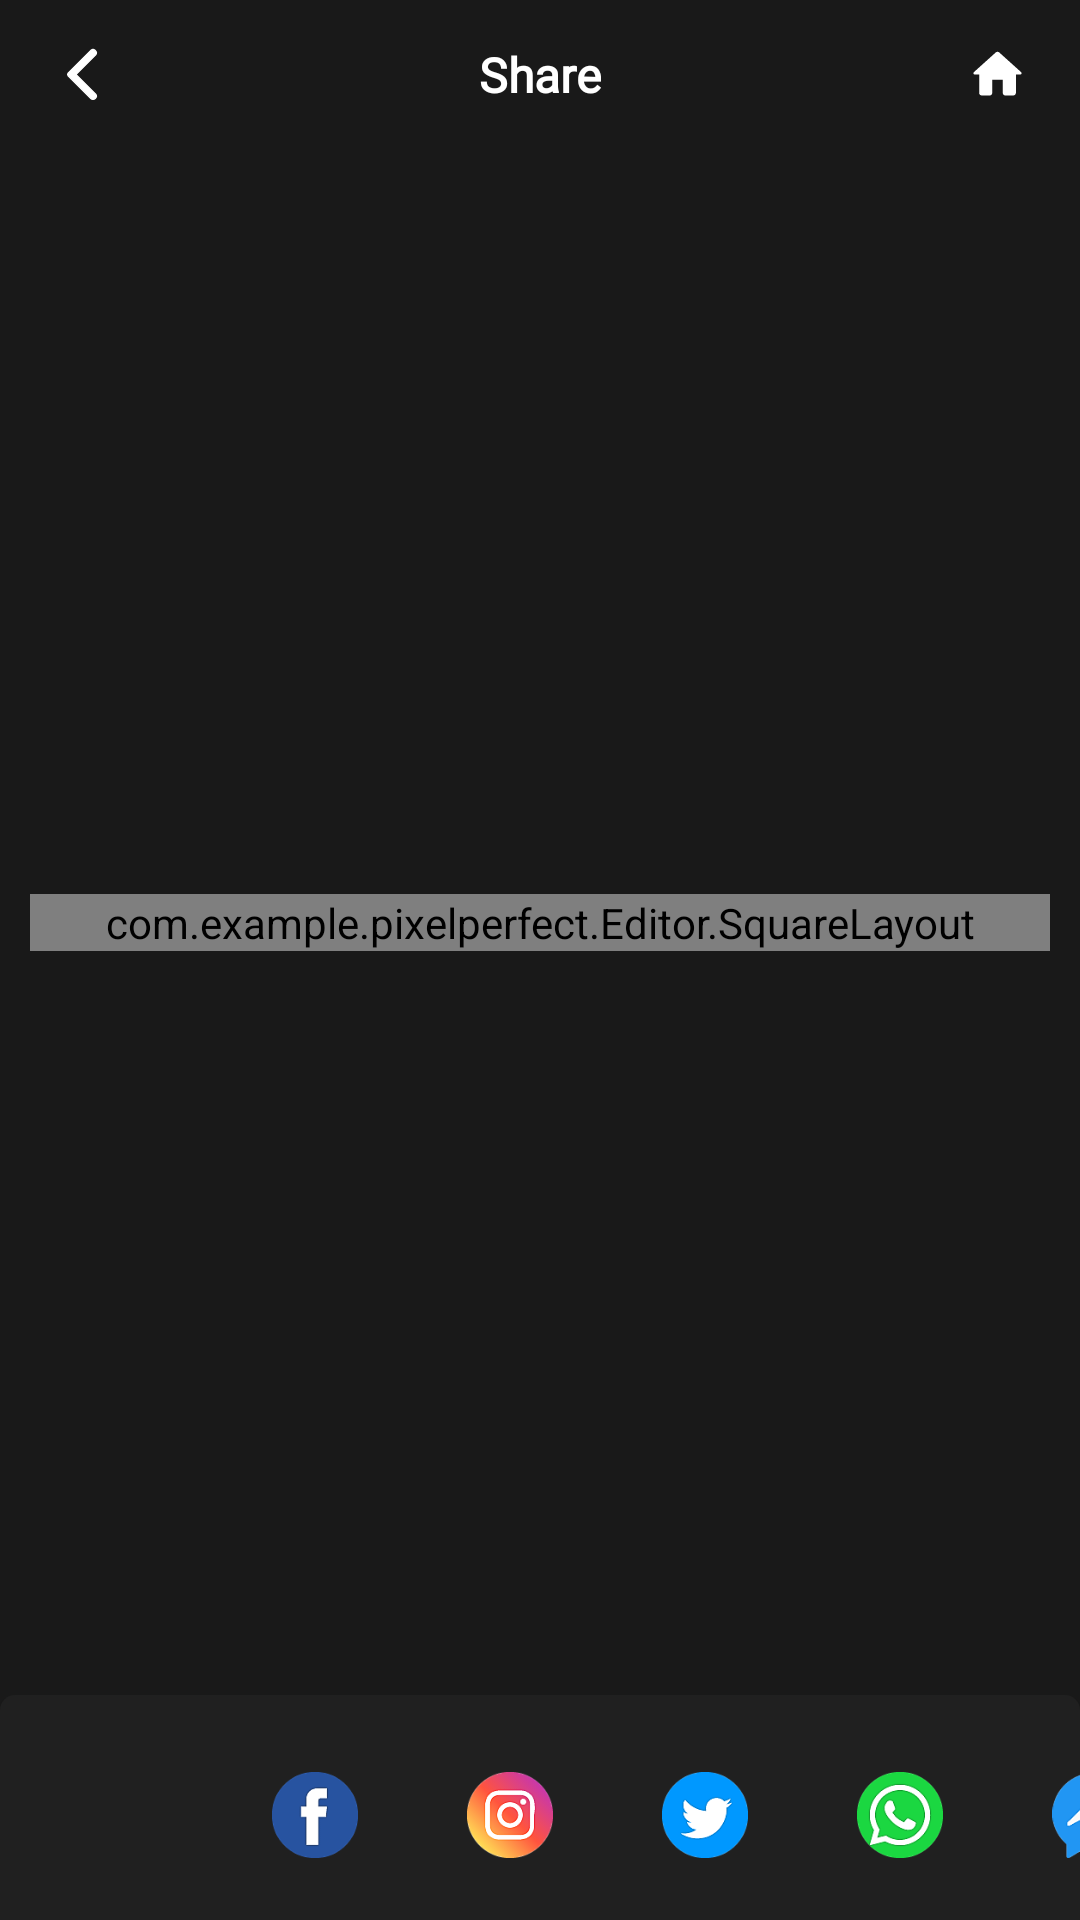

The Android layout XML behind this screen, and the referenced resources:
<!-- AndroidManifest.xml: application theme Theme.PixelPerfect -->
<!-- res/layout/activity_share.xml -->
<?xml version="1.0" encoding="utf-8"?>
<androidx.constraintlayout.widget.ConstraintLayout
    android:background="@color/BackgroundCardColor"
    android:layout_width="match_parent"
    android:layout_height="match_parent"
    xmlns:android="http://schemas.android.com/apk/res/android"
    xmlns:app="http://schemas.android.com/apk/res-auto">

    <LinearLayout
        android:id="@+id/linear_layout_share"
        android:layout_width="match_parent"
        android:layout_height="wrap_content"
        android:orientation="vertical"
        app:layout_constraintTop_toTopOf="parent"
        app:layout_constraintStart_toStartOf="parent"
        app:layout_constraintEnd_toEndOf="parent"/>

    <RelativeLayout
        android:id="@+id/linearback"
        android:layout_width="match_parent"
        android:layout_height="50dp"
        android:paddingStart="10dp"
        android:paddingEnd="10dp"
        app:layout_constraintTop_toTopOf="parent">

        <ImageView
            android:id="@+id/imageViewBack"
            android:layout_width="35dp"
            android:layout_height="35dp"
            android:layout_alignParentStart="true"
            android:layout_centerVertical="true"
            android:background="@drawable/background_unslelected"
            android:backgroundTint="@color/BackgroundColor"
            android:padding="7dp"
            android:src="@drawable/ic_round_arrow_back" />

        <TextView
            android:layout_width="wrap_content"
            android:layout_height="wrap_content"
            android:text="Share"
            android:textStyle="bold"
            android:textSize="16sp"
            android:fontFamily="@font/font"
            android:textColor="@color/white"
            android:layout_centerInParent="true"/>

        <ImageView
            android:id="@+id/imageViewHome"
            android:layout_width="35dp"
            android:layout_height="35dp"
            android:layout_alignParentEnd="true"
            android:layout_centerVertical="true"
            android:background="@drawable/background_unslelected"
            android:backgroundTint="@color/BackgroundColor"
            android:padding="7dp"
            android:src="@drawable/ic_round_home" />

    </RelativeLayout>

    <com.example.pixelperfect.Editor.SquareLayout
        android:id="@+id/squareLayout"
        android:layout_width="match_parent"
        android:layout_height="wrap_content"
        android:layout_margin="10dp"
        android:background="@drawable/background_item"
        app:layout_constraintBottom_toTopOf="@+id/linearShare"
        app:layout_constraintTop_toBottomOf="@+id/linearback">

        <androidx.cardview.widget.CardView
            android:layout_width="match_parent"
            android:layout_height="match_parent"
            app:cardCornerRadius="10dp"
            app:cardBackgroundColor="@color/BackgroundColor">

            <ImageView
                android:id="@+id/image_view_preview"
                android:layout_width="match_parent"
                android:layout_height="match_parent"
                android:scaleType="centerCrop"
                android:layout_gravity="center"/>

        </androidx.cardview.widget.CardView>

    </com.example.pixelperfect.Editor.SquareLayout>

    <LinearLayout
        android:id="@+id/linearShare"
        android:layout_width="match_parent"
        android:layout_height="wrap_content"
        android:orientation="vertical"
        android:paddingBottom="10dp"
        android:elevation="2dp"
        android:background="@drawable/background_bottom"
        app:layout_constraintBottom_toBottomOf="parent">

        <HorizontalScrollView
            android:layout_width="match_parent"
            android:layout_height="wrap_content"
            android:layout_marginTop="15dp"
            android:scrollbars="none">

            <LinearLayout
                android:id="@+id/linearLayoutShareOne"
                android:layout_width="wrap_content"
                android:layout_height="wrap_content"
                android:orientation="horizontal">

                <LinearLayout
                    android:id="@+id/linear_layout_share_more"
                    android:layout_width="wrap_content"
                    android:layout_height="match_parent"
                    android:layout_marginEnd="15dp"
                    android:layout_marginStart="15dp"
                    android:onClick="onClick"
                    android:clickable="true"
                    android:focusable="true"
                    android:gravity="center"
                    android:orientation="vertical">

                    <ImageView
                        android:layout_width="50dp"
                        android:layout_height="50dp"
                        android:padding="11dp"
                        android:background="@drawable/background_unslelected"
                        android:layout_gravity="center"
                        android:src="@drawable/ic_baseline_share"/>

                </LinearLayout>

                <LinearLayout
                    android:id="@+id/linear_layout_facebook"
                    android:layout_width="wrap_content"
                    android:layout_height="match_parent"
                    android:layout_marginEnd="15dp"
                    android:clickable="true"
                    android:focusable="true"
                    android:onClick="onClick"
                    android:gravity="center"
                    android:visibility="visible"
                    android:orientation="vertical">

                    <ImageView
                        android:layout_width="50dp"
                        android:layout_height="50dp"
                        android:padding="10.5dp"
                        android:background="@drawable/background_unslelected"
                        android:src="@drawable/facebook"/>

                </LinearLayout>

                <LinearLayout
                    android:id="@+id/linear_layout_instagram"
                    android:layout_width="wrap_content"
                    android:layout_height="match_parent"
                    android:layout_marginEnd="15dp"
                    android:onClick="onClick"
                    android:clickable="true"
                    android:focusable="true"
                    android:gravity="center"
                    android:visibility="visible"
                    android:orientation="vertical">

                    <ImageView
                        android:layout_width="50dp"
                        android:layout_height="50dp"
                        android:padding="10.5dp"
                        android:background="@drawable/background_unslelected"
                        android:src="@drawable/instagram"/>

                </LinearLayout>

                <LinearLayout
                    android:id="@+id/linear_layout_twitter"
                    android:layout_width="wrap_content"
                    android:layout_height="match_parent"
                    android:layout_marginEnd="15dp"
                    android:onClick="onClick"
                    android:clickable="true"
                    android:visibility="visible"
                    android:focusable="true"
                    android:gravity="center"
                    android:orientation="vertical">

                    <ImageView
                        android:layout_width="50dp"
                        android:layout_height="50dp"
                        android:padding="10.5dp"
                        android:background="@drawable/background_unslelected"
                        android:src="@drawable/twitter"/>

                </LinearLayout>




                <LinearLayout
                    android:id="@+id/linear_layout_whatsapp"
                    android:layout_width="wrap_content"
                    android:layout_height="match_parent"
                    android:onClick="onClick"
                    android:clickable="true"
                    android:focusable="true"
                    android:gravity="center"
                    android:orientation="vertical">

                    <ImageView
                        android:layout_width="50dp"
                        android:layout_height="50dp"
                        android:padding="10.5dp"
                        android:background="@drawable/background_unslelected"
                        android:src="@drawable/whatsapp"/>

                </LinearLayout>

                <LinearLayout
                    android:id="@+id/linear_layout_messenger"
                    android:layout_width="wrap_content"
                    android:layout_height="match_parent"
                    android:layout_marginEnd="15dp"
                    android:layout_marginStart="15dp"
                    android:onClick="onClick"
                    android:clickable="true"
                    android:focusable="true"
                    android:gravity="center"
                    android:orientation="vertical">

                    <ImageView
                        android:layout_width="50dp"
                        android:layout_height="50dp"
                        android:padding="10.5dp"
                        android:background="@drawable/background_unslelected"
                        android:src="@drawable/messenger"/>

                </LinearLayout>

            </LinearLayout>

        </HorizontalScrollView>

    </LinearLayout>

</androidx.constraintlayout.widget.ConstraintLayout>
<!-- resources referenced by this layout -->
<resources>
  <color name="BackgroundCardColor">#191919</color>
  <color name="BackgroundColor">#202020</color>
  <color name="white">#FFFFFF</color>
  <!-- drawable background_bottom (drawable) -->
  <?xml version="1.0" encoding="utf-8"?>
  <shape android:shape="rectangle" xmlns:android="http://schemas.android.com/apk/res/android">
  
      <corners
          android:topRightRadius="5dp"
          android:topLeftRadius="5dp"/>
      <solid android:color="@color/BackgroundColor"/>
  </shape>
  <!-- drawable background_item (drawable) -->
  <?xml version="1.0" encoding="utf-8"?>
  <shape android:shape="rectangle" xmlns:android="http://schemas.android.com/apk/res/android">
  
      <corners android:radius="10dp"/>
      <solid android:color="@color/colorLight"/>
  </shape>
  <!-- drawable facebook: png bitmap (drawable, 3333 bytes) -->
  <!-- drawable ic_round_arrow_back (drawable) -->
  <vector xmlns:android="http://schemas.android.com/apk/res/android"
      android:width="24dp"
      android:height="24dp"
      android:viewportWidth="24"
      android:viewportHeight="24">
      <path
          android:fillColor="@color/white"
          android:strokeColor="@color/white"
          android:strokeWidth="0.5"
          android:pathData="M16.88,2.88L16.88,2.88c-0.49,-0.49 -1.28,-0.49 -1.77,0l-8.41,8.41c-0.39,0.39 -0.39,1.02 0,1.41l8.41,8.41c0.49,0.49 1.28,0.49 1.77,0l0,0c0.49,-0.49 0.49,-1.28 0,-1.77L9.54,12l7.35,-7.35C17.37,4.16 17.37,3.37 16.88,2.88z"/>
  </vector>
  <!-- drawable ic_round_home (drawable) -->
  <vector xmlns:android="http://schemas.android.com/apk/res/android"
      android:width="24dp"
      android:height="24dp"
      android:viewportWidth="24"
      android:viewportHeight="24">
    <path
        android:fillColor="@color/white"
        android:pathData="M10,19v-5h4v5c0,0.55 0.45,1 1,1h3c0.55,0 1,-0.45 1,-1v-7h1.7c0.46,0 0.68,-0.57 0.33,-0.87L12.67,3.6c-0.38,-0.34 -0.96,-0.34 -1.34,0l-8.36,7.53c-0.34,0.3 -0.13,0.87 0.33,0.87H5v7c0,0.55 0.45,1 1,1h3c0.55,0 1,-0.45 1,-1z"/>
  </vector>
  <!-- drawable instagram: png bitmap (drawable, 8275 bytes) -->
  <!-- drawable messenger: png bitmap (drawable, 3921 bytes) -->
  <!-- drawable twitter: png bitmap (drawable, 4039 bytes) -->
  <!-- drawable whatsapp: png bitmap (drawable, 6258 bytes) -->
  <style name="Theme.PixelPerfect" parent="Theme.AppCompat.NoActionBar">
          <item name="android:navigationBarColor">@color/BackgroundCardColor</item>
          <item name="colorAccent">@color/colorAccent</item>
          <item name="colorPrimary">@color/colorPrimary</item>
          <item name="colorPrimaryDark">@color/BackgroundCardColor</item>
      </style>
  <color name="colorLight">#252525</color>
  <color name="colorAccent">@color/mainColor</color>
  <color name="colorPrimary">@color/mainColor</color>
  <color name="mainColor">#413794</color>
</resources>
